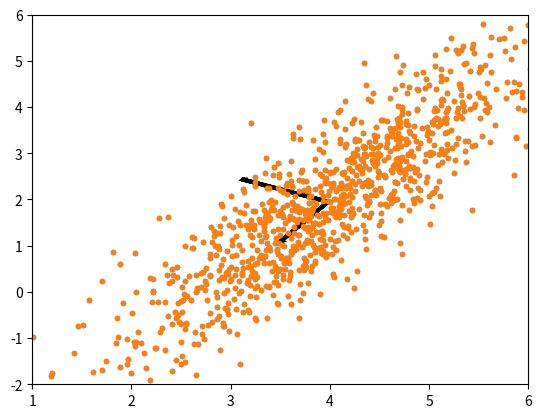

Write Python code to recreate this figure.
import numpy as np
import matplotlib.pyplot as plt

N=1000
mean=[4,2]
sigma=[[1,1.5],[1.5,3]]   #covariance

R= np.random.multivariate_normal(mean,sigma, N)
plt.plot(*(zip(*R)),marker=".", ls="")
plt.show()

muhat=np.mean(R,axis=0)
R_0=R- muhat[np.newaxis,:]
# Why is the denominator (N-1) instead of (N)? Check
# out Bessel's correction
sigma_hat=R_0.T.dot(R_0)/(N-1)
#find eigns
L,Q=np.linalg.eig(sigma_hat)
plt.arrow(
    muhat[0],
    muhat[1],
    Q[0, 0],
    Q[1, 0],
    shape="full",
    lw=3,
    length_includes_head=True,
    head_width=0.01,
)
plt.arrow(
    muhat[0],
    muhat[1],
    Q[0, 1],
    Q[1, 1],
    shape="full",
    lw=3,
    length_includes_head=True,
    head_width=0.01,
)
plt.plot(*(zip(*R)), marker=".", ls="")
plt.axis([1, 6, -2, 6])
plt.show()